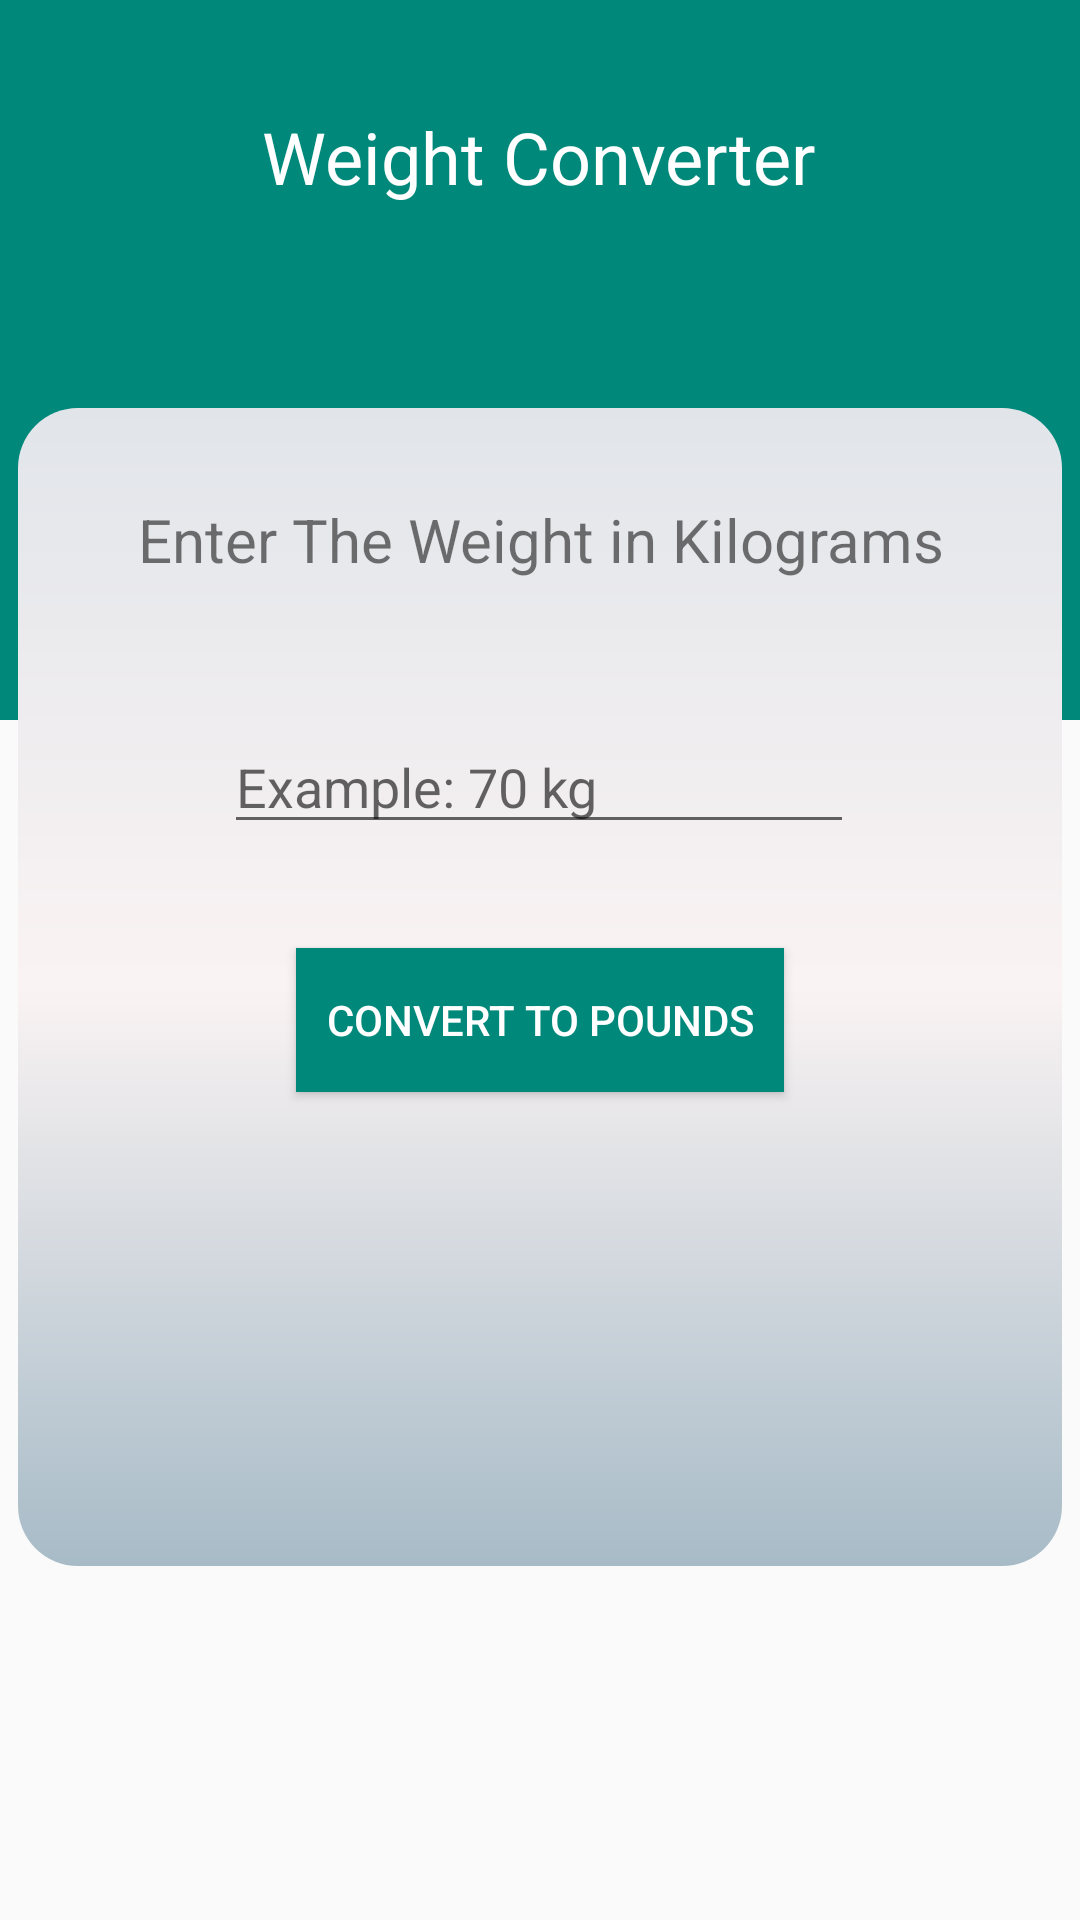

Produce the Android XML layout that renders to this screen, including the resource entries it uses.
<!-- AndroidManifest.xml: application theme Theme.UnitConverte -->
<!-- res/layout/activity_convertar_wight.xml -->
<?xml version="1.0" encoding="utf-8"?>
<androidx.constraintlayout.widget.ConstraintLayout xmlns:android="http://schemas.android.com/apk/res/android"
    xmlns:app="http://schemas.android.com/apk/res-auto"
    xmlns:tools="http://schemas.android.com/tools"
    android:layout_width="match_parent"
    android:layout_height="match_parent"
    tools:context=".ActivityConvertarWight">
    <androidx.constraintlayout.widget.ConstraintLayout
        android:layout_width="match_parent"
        android:layout_height="match_parent">

        <ImageView
            android:id="@+id/imageView"
            android:layout_width="415dp"
            android:layout_height="240dp"
            app:layout_constraintEnd_toEndOf="parent"
            app:layout_constraintHorizontal_bias="0.0"
            app:layout_constraintStart_toStartOf="parent"
            app:layout_constraintTop_toTopOf="parent"
            app:srcCompat="@drawable/main_background" />

        <TextView
            android:id="@+id/textView1"
            android:layout_width="wrap_content"
            android:layout_height="wrap_content"
            android:layout_marginTop="36dp"
            android:text="@string/weight_converter"
            android:textColor="#FFFFFF"
            android:textSize="24sp"
            app:layout_constraintEnd_toEndOf="parent"
            app:layout_constraintHorizontal_bias="0.498"
            app:layout_constraintStart_toStartOf="parent"
            app:layout_constraintTop_toTopOf="parent" />

        <ImageView
            android:id="@+id/button"
            android:layout_width="348dp"
            android:layout_height="386dp"
            android:layout_marginTop="136dp"
            android:background="@drawable/corner"
            android:paddingStart="10dp"
            app:layout_constraintEnd_toEndOf="parent"
            app:layout_constraintHorizontal_bias="0.492"
            app:layout_constraintStart_toStartOf="parent"
            app:layout_constraintTop_toTopOf="@+id/imageView">

        </ImageView>

        <TextView
            android:id="@+id/textView"
            android:layout_width="283dp"
            android:layout_height="64dp"
            android:layout_marginTop="148dp"
            android:gravity="center"
            android:text="Enter The Weight in Kilograms"
            android:textSize="20dp"
            app:layout_constraintEnd_toEndOf="parent"
            app:layout_constraintStart_toStartOf="parent"
            app:layout_constraintTop_toTopOf="parent" />

        <EditText
            android:id="@+id/text_Convert_Calendar"
            android:layout_width="wrap_content"
            android:layout_height="wrap_content"
            android:layout_marginTop="240dp"
            android:ems="10"
            android:inputType="number"
            android:hint="@string/example_70_kg"
            app:layout_constraintEnd_toEndOf="parent"
            app:layout_constraintHorizontal_bias="0.497"
            app:layout_constraintStart_toStartOf="parent"
            app:layout_constraintTop_toTopOf="@+id/imageView" />

        <Button
            android:id="@+id/button_Convert_Calendar"
            android:layout_width="wrap_content"
            android:layout_height="wrap_content"
            android:layout_marginTop="316dp"
            android:background="@drawable/main_background"
            android:padding="10dp"
            android:text="@string/convert_to_pounds"
            android:textColor="@color/white"
            app:layout_constraintEnd_toEndOf="parent"
            app:layout_constraintStart_toStartOf="parent"
            app:layout_constraintTop_toTopOf="parent" />

        <TextView
            android:id="@+id/text_Calendar_Result"
            android:layout_width="153dp"
            android:layout_height="78dp"
            android:gravity="center"
            android:textColor="#3949AB"
            android:textSize="48sp"
            app:layout_constraintBottom_toBottomOf="parent"
            app:layout_constraintEnd_toEndOf="parent"
            app:layout_constraintStart_toStartOf="parent"
            app:layout_constraintTop_toTopOf="parent"
            app:layout_constraintVertical_bias="0.626" />
    </androidx.constraintlayout.widget.ConstraintLayout>
</androidx.constraintlayout.widget.ConstraintLayout>
<!-- resources referenced by this layout -->
<resources>
  <!-- drawable corner (drawable) -->
  <?xml version="1.0" encoding="utf-8"?>
  <shape xmlns:android="http://schemas.android.com/apk/res/android" android:shape="rectangle">
  <gradient android:startColor="#e1e5ea"  android:centerColor="#faf3f3" android:endColor="#a7bbc7" android:angle="270"/>
      <corners android:radius="20dp"/>
  </shape>
  <!-- drawable main_background (drawable) -->
  <?xml version="1.0" encoding="utf-8"?>
  <shape xmlns:android="http://schemas.android.com/apk/res/android"
      android:shape="rectangle">
     <solid android:color="#00897B"/>
  
  
  </shape>
  <string name="convert_to_pounds">Convert To Pounds</string>
  <string name="example_70_kg">Example: 70 kg</string>
  <string name="weight_converter">Weight Converter</string>
  <style name="Theme.UnitConverte" parent="Theme.Design.Light.NoActionBar">
          
          <item name="colorPrimary">@color/teal_700</item>
          <item name="colorPrimaryVariant">@color/teal_700</item>
          <item name="colorOnPrimary">@color/white</item>
          
          <item name="colorSecondary">@color/teal_200</item>
          <item name="colorSecondaryVariant">@color/teal_700</item>
          <item name="colorOnSecondary">@color/black</item>
          
          <item name="android:statusBarColor" tools:targetApi="l">?attr/colorPrimaryVariant</item>
          
      </style>
  <!-- not gathered from this repository: default colours our renderer supplied (Android Studio template values) -->
  <color name="teal_200">#FF03DAC5</color>
  <color name="teal_700">#FF018786</color>
  <color name="black">#FF000000</color>
  <color name="white">#FFFFFFFF</color>
</resources>
